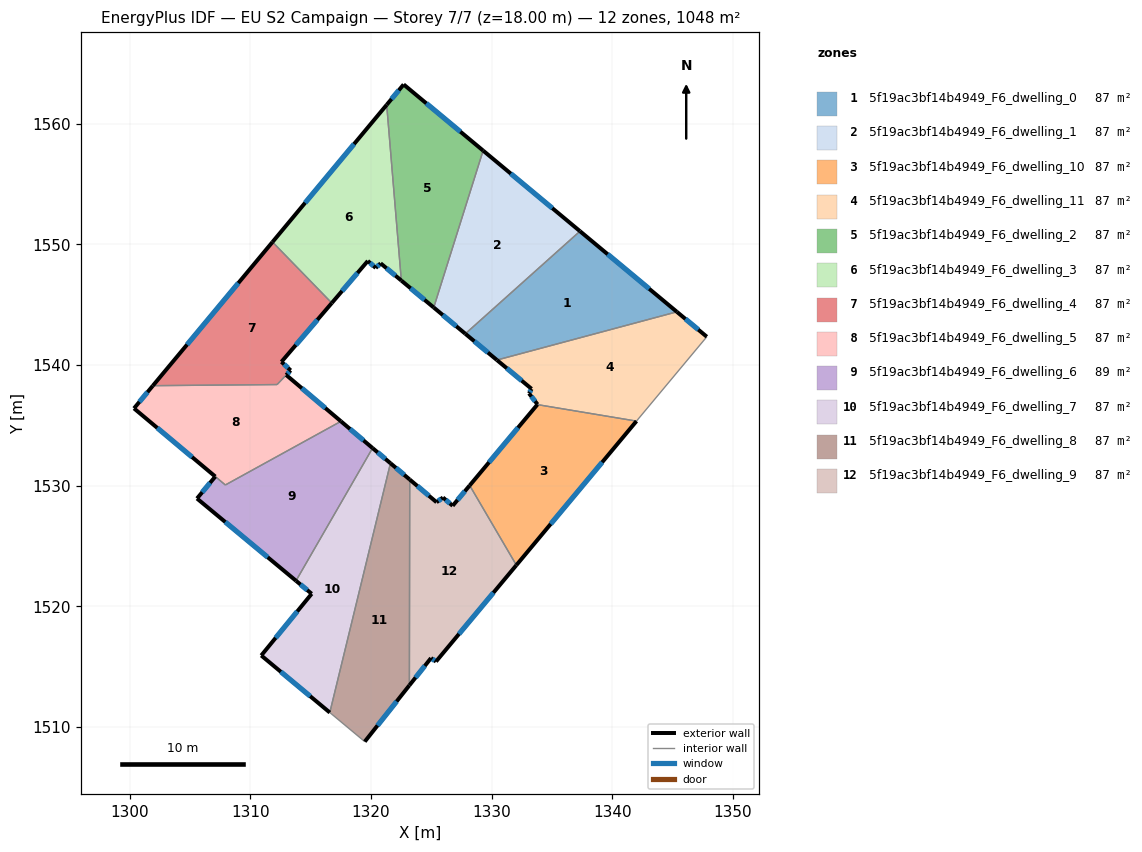
=== STOREY PLAN SPEC (per zone: floor XY polygon, exterior-wall plan segments, windows/doors) ===
zone 1: 5f19ac3bf14b4949_F6_dwelling_0  (87.4 m²)
  floor: (1345.35, 1544.42) (1330.44, 1540.42) (1327.82, 1542.60) (1337.32, 1551.10)
  exterior wall: (1327.82, 1542.60) – (1330.44, 1540.42)  [3.4 m]
    window: (1328.57, 1541.98) – (1329.69, 1541.04)  [1.9 m²]
  exterior wall: (1345.35, 1544.42) – (1337.32, 1551.10)  [10.4 m]
    window: (1343.06, 1546.33) – (1339.62, 1549.19)  [5.8 m²]
  interior walls: 2
zone 2: 5f19ac3bf14b4949_F6_dwelling_1  (87.4 m²)
  floor: (1337.32, 1551.10) (1327.82, 1542.60) (1325.20, 1544.78) (1329.29, 1557.78)
  exterior wall: (1325.20, 1544.78) – (1327.82, 1542.60)  [3.4 m]
    window: (1325.95, 1544.16) – (1327.07, 1543.22)  [1.9 m²]
  exterior wall: (1337.32, 1551.10) – (1329.29, 1557.78)  [10.4 m]
    window: (1335.03, 1553.01) – (1331.59, 1555.87)  [5.8 m²]
  interior walls: 2
zone 3: 5f19ac3bf14b4949_F6_dwelling_10  (87.4 m²)
  floor: (1342.01, 1535.36) (1332.05, 1523.42) (1328.18, 1530.03) (1333.79, 1536.73)
  exterior wall: (1333.79, 1536.73) – (1328.18, 1530.03)  [8.7 m]
    window: (1332.19, 1534.82) – (1329.78, 1531.94)  [4.8 m²]
  exterior wall: (1332.05, 1523.42) – (1342.01, 1535.36)  [15.5 m]
    window: (1334.89, 1526.83) – (1339.16, 1531.95)  [8.6 m²]
  interior walls: 2
zone 4: 5f19ac3bf14b4949_F6_dwelling_11  (87.4 m²)
  floor: (1347.84, 1542.35) (1342.01, 1535.36) (1333.79, 1536.73) (1333.80, 1536.75) (1333.10, 1537.66) (1333.31, 1538.03) (1330.44, 1540.42) (1345.35, 1544.42)
  exterior wall: (1333.80, 1536.75) – (1333.79, 1536.73)  [0.0 m]
  exterior wall: (1333.10, 1537.66) – (1333.80, 1536.75)  [1.2 m]
    window: (1333.30, 1537.40) – (1333.60, 1537.01)  [0.6 m²]
  exterior wall: (1333.31, 1538.03) – (1333.10, 1537.66)  [0.4 m]
    window: (1333.25, 1537.93) – (1333.16, 1537.77)  [0.2 m²]
  exterior wall: (1330.44, 1540.42) – (1333.31, 1538.03)  [3.7 m]
    window: (1331.26, 1539.74) – (1332.49, 1538.72)  [2.1 m²]
  exterior wall: (1347.84, 1542.35) – (1345.35, 1544.42)  [3.2 m]
    window: (1347.13, 1542.94) – (1346.06, 1543.83)  [1.8 m²]
  interior walls: 3
zone 5: 5f19ac3bf14b4949_F6_dwelling_2  (87.4 m²)
  floor: (1329.29, 1557.78) (1325.20, 1544.78) (1322.52, 1547.01) (1321.30, 1561.58) (1322.71, 1563.26)
  exterior wall: (1322.52, 1547.01) – (1325.20, 1544.78)  [3.5 m]
    window: (1323.28, 1546.37) – (1324.43, 1545.42)  [1.9 m²]
  exterior wall: (1322.71, 1563.26) – (1321.30, 1561.58)  [2.2 m]
    window: (1322.31, 1562.78) – (1321.70, 1562.06)  [1.2 m²]
  exterior wall: (1329.29, 1557.78) – (1322.71, 1563.26)  [8.6 m]
    window: (1327.41, 1559.35) – (1324.59, 1561.70)  [4.7 m²]
  interior walls: 2
zone 6: 5f19ac3bf14b4949_F6_dwelling_3  (87.4 m²)
  floor: (1321.30, 1561.58) (1322.52, 1547.01) (1320.80, 1548.44) (1320.39, 1548.06) (1319.74, 1548.64) (1316.75, 1545.15) (1311.84, 1550.21)
  exterior wall: (1320.80, 1548.44) – (1322.52, 1547.01)  [2.2 m]
    window: (1321.29, 1548.03) – (1322.02, 1547.42)  [1.2 m²]
  exterior wall: (1320.39, 1548.06) – (1320.80, 1548.44)  [0.6 m]
    window: (1320.51, 1548.17) – (1320.68, 1548.33)  [0.3 m²]
  exterior wall: (1319.74, 1548.64) – (1320.39, 1548.06)  [0.9 m]
    window: (1319.93, 1548.47) – (1320.21, 1548.22)  [0.5 m²]
  exterior wall: (1316.75, 1545.15) – (1319.74, 1548.64)  [4.6 m]
    window: (1317.60, 1546.15) – (1318.88, 1547.64)  [2.5 m²]
  exterior wall: (1321.30, 1561.58) – (1311.84, 1550.21)  [14.8 m]
    window: (1318.60, 1558.33) – (1314.54, 1553.45)  [8.2 m²]
  interior walls: 2
zone 7: 5f19ac3bf14b4949_F6_dwelling_4  (86.7 m²)
  floor: (1311.84, 1550.21) (1316.75, 1545.15) (1312.58, 1540.28) (1313.34, 1539.57) (1312.97, 1539.18) (1312.22, 1538.39) (1301.92, 1538.30)
  exterior wall: (1311.84, 1550.21) – (1301.92, 1538.30)  [15.5 m]
    window: (1309.00, 1546.80) – (1304.76, 1541.70)  [8.5 m²]
  exterior wall: (1312.58, 1540.28) – (1316.75, 1545.15)  [6.4 m]
    window: (1313.77, 1541.67) – (1315.56, 1543.76)  [3.5 m²]
  exterior wall: (1313.34, 1539.57) – (1312.58, 1540.28)  [1.0 m]
    window: (1313.13, 1539.77) – (1312.80, 1540.07)  [0.6 m²]
  exterior wall: (1312.97, 1539.18) – (1313.34, 1539.57)  [0.5 m]
    window: (1313.08, 1539.29) – (1313.24, 1539.46)  [0.3 m²]
  interior walls: 3
zone 8: 5f19ac3bf14b4949_F6_dwelling_5  (86.5 m²)
  floor: (1317.51, 1535.34) (1307.93, 1530.07) (1300.36, 1536.42) (1301.92, 1538.30) (1312.22, 1538.39) (1312.98, 1539.18)
  exterior wall: (1301.92, 1538.30) – (1300.36, 1536.42)  [2.4 m]
    window: (1301.48, 1537.76) – (1300.81, 1536.95)  [1.3 m²]
  exterior wall: (1317.51, 1535.34) – (1312.98, 1539.18)  [5.9 m]
    window: (1316.22, 1536.44) – (1314.27, 1538.09)  [3.3 m²]
  exterior wall: (1300.36, 1536.42) – (1307.10, 1530.77)  [8.8 m]
    window: (1302.28, 1534.80) – (1305.17, 1532.38)  [4.8 m²]
  interior walls: 4
zone 9: 5f19ac3bf14b4949_F6_dwelling_6  (88.8 m²)
  floor: (1320.13, 1533.13) (1313.79, 1522.13) (1305.58, 1528.95) (1307.10, 1530.77) (1307.93, 1530.07) (1317.51, 1535.34)
  exterior wall: (1305.58, 1528.95) – (1313.79, 1522.13)  [10.7 m]
    window: (1307.92, 1527.00) – (1311.44, 1524.08)  [5.9 m²]
  exterior wall: (1307.10, 1530.77) – (1305.58, 1528.95)  [2.4 m]
    window: (1306.66, 1530.25) – (1306.01, 1529.47)  [1.3 m²]
  exterior wall: (1320.13, 1533.13) – (1317.51, 1535.34)  [3.4 m]
    window: (1319.38, 1533.76) – (1318.26, 1534.71)  [1.9 m²]
  interior walls: 3
zone 10: 5f19ac3bf14b4949_F6_dwelling_7  (87.4 m²)
  floor: (1321.61, 1531.87) (1316.59, 1511.21) (1310.91, 1515.93) (1315.08, 1521.05) (1313.79, 1522.13) (1320.13, 1533.13)
  exterior wall: (1313.79, 1522.13) – (1315.08, 1521.05)  [1.7 m]
    window: (1314.16, 1521.82) – (1314.71, 1521.36)  [0.9 m²]
  exterior wall: (1321.61, 1531.87) – (1320.13, 1533.13)  [1.9 m]
    window: (1321.19, 1532.23) – (1320.55, 1532.77)  [1.1 m²]
  exterior wall: (1310.91, 1515.93) – (1316.59, 1511.21)  [7.4 m]
    window: (1312.53, 1514.58) – (1314.96, 1512.56)  [4.1 m²]
  exterior wall: (1315.08, 1521.05) – (1310.91, 1515.93)  [6.6 m]
    window: (1313.89, 1519.59) – (1312.10, 1517.40)  [3.6 m²]
  interior walls: 2
zone 11: 5f19ac3bf14b4949_F6_dwelling_8  (87.3 m²)
  floor: (1323.21, 1530.52) (1323.18, 1513.46) (1319.48, 1508.80) (1316.59, 1511.21) (1321.61, 1531.87)
  exterior wall: (1323.21, 1530.52) – (1321.61, 1531.87)  [2.1 m]
    window: (1322.75, 1530.91) – (1322.07, 1531.48)  [1.2 m²]
  exterior wall: (1319.48, 1508.80) – (1323.18, 1513.46)  [6.0 m]
    window: (1320.54, 1510.13) – (1322.13, 1512.13)  [3.3 m²]
  interior walls: 3
zone 12: 5f19ac3bf14b4949_F6_dwelling_9  (87.4 m²)
  floor: (1328.18, 1530.03) (1332.05, 1523.42) (1325.39, 1515.43) (1324.97, 1515.72) (1323.18, 1513.46) (1323.21, 1530.52) (1325.43, 1528.64) (1325.97, 1529.03) (1326.77, 1528.34)
  exterior wall: (1323.18, 1513.46) – (1324.97, 1515.72)  [2.9 m]
    window: (1323.70, 1514.11) – (1324.46, 1515.07)  [1.6 m²]
  exterior wall: (1325.43, 1528.64) – (1323.21, 1530.52)  [2.9 m]
    window: (1324.80, 1529.18) – (1323.85, 1529.98)  [1.6 m²]
  exterior wall: (1325.97, 1529.03) – (1325.43, 1528.64)  [0.7 m]
    window: (1325.81, 1528.92) – (1325.59, 1528.75)  [0.4 m²]
  exterior wall: (1326.77, 1528.34) – (1325.97, 1529.03)  [1.1 m]
    window: (1326.54, 1528.54) – (1326.20, 1528.83)  [0.6 m²]
  exterior wall: (1328.18, 1530.03) – (1326.77, 1528.34)  [2.2 m]
    window: (1327.78, 1529.55) – (1327.17, 1528.82)  [1.2 m²]
  exterior wall: (1325.39, 1515.43) – (1332.05, 1523.42)  [10.4 m]
    window: (1327.29, 1517.72) – (1330.15, 1521.14)  [5.7 m²]
  exterior wall: (1324.97, 1515.72) – (1325.39, 1515.43)  [0.5 m]
    window: (1325.09, 1515.64) – (1325.27, 1515.52)  [0.3 m²]
  interior walls: 2

=== DERIVED (storey summary) ===
Building: EU S2 Campaign
Storey: 7 of 7  (floor level z = 18.00 m)
Storey gross floor area: 1048.3 m²
Zones on this storey: 12
  - 5f19ac3bf14b4949_F6_dwelling_0: floor 87.4 m²; exterior wall 13.9 m (41.6 m²); 2 window(s) 7.6 m²; WWR 18.4%
  - 5f19ac3bf14b4949_F6_dwelling_1: floor 87.4 m²; exterior wall 13.9 m (41.6 m²); 2 window(s) 7.6 m²; WWR 18.4%
  - 5f19ac3bf14b4949_F6_dwelling_10: floor 87.4 m²; exterior wall 24.3 m (72.8 m²); 2 window(s) 13.4 m²; WWR 18.4%
  - 5f19ac3bf14b4949_F6_dwelling_11: floor 87.4 m²; exterior wall 8.6 m (25.7 m²); 4 window(s) 4.7 m²; WWR 18.3%
  - 5f19ac3bf14b4949_F6_dwelling_2: floor 87.4 m²; exterior wall 14.3 m (42.8 m²); 3 window(s) 7.9 m²; WWR 18.4%
  - 5f19ac3bf14b4949_F6_dwelling_3: floor 87.4 m²; exterior wall 23.1 m (69.2 m²); 5 window(s) 12.7 m²; WWR 18.4%
  - 5f19ac3bf14b4949_F6_dwelling_4: floor 86.7 m²; exterior wall 23.5 m (70.5 m²); 4 window(s) 12.9 m²; WWR 18.4%
  - 5f19ac3bf14b4949_F6_dwelling_5: floor 86.5 m²; exterior wall 17.2 m (51.5 m²); 3 window(s) 9.5 m²; WWR 18.4%
  - 5f19ac3bf14b4949_F6_dwelling_6: floor 88.8 m²; exterior wall 16.5 m (49.4 m²); 3 window(s) 9.1 m²; WWR 18.4%
  - 5f19ac3bf14b4949_F6_dwelling_7: floor 87.4 m²; exterior wall 17.6 m (52.9 m²); 4 window(s) 9.7 m²; WWR 18.4%
  - 5f19ac3bf14b4949_F6_dwelling_8: floor 87.3 m²; exterior wall 8.0 m (24.1 m²); 2 window(s) 4.4 m²; WWR 18.4%
  - 5f19ac3bf14b4949_F6_dwelling_9: floor 87.4 m²; exterior wall 20.6 m (61.8 m²); 7 window(s) 11.4 m²; WWR 18.4%
Zone adjacency (shared interzone walls):
  - 5f19ac3bf14b4949_F6_dwelling_0 ↔ 5f19ac3bf14b4949_F6_dwelling_1
  - 5f19ac3bf14b4949_F6_dwelling_0 ↔ 5f19ac3bf14b4949_F6_dwelling_11
  - 5f19ac3bf14b4949_F6_dwelling_1 ↔ 5f19ac3bf14b4949_F6_dwelling_2
  - 5f19ac3bf14b4949_F6_dwelling_10 ↔ 5f19ac3bf14b4949_F6_dwelling_11
  - 5f19ac3bf14b4949_F6_dwelling_10 ↔ 5f19ac3bf14b4949_F6_dwelling_9
  - 5f19ac3bf14b4949_F6_dwelling_2 ↔ 5f19ac3bf14b4949_F6_dwelling_3
  - 5f19ac3bf14b4949_F6_dwelling_3 ↔ 5f19ac3bf14b4949_F6_dwelling_4
  - 5f19ac3bf14b4949_F6_dwelling_4 ↔ 5f19ac3bf14b4949_F6_dwelling_5
  - 5f19ac3bf14b4949_F6_dwelling_5 ↔ 5f19ac3bf14b4949_F6_dwelling_6
  - 5f19ac3bf14b4949_F6_dwelling_6 ↔ 5f19ac3bf14b4949_F6_dwelling_7
  - 5f19ac3bf14b4949_F6_dwelling_7 ↔ 5f19ac3bf14b4949_F6_dwelling_8
  - 5f19ac3bf14b4949_F6_dwelling_8 ↔ 5f19ac3bf14b4949_F6_dwelling_9